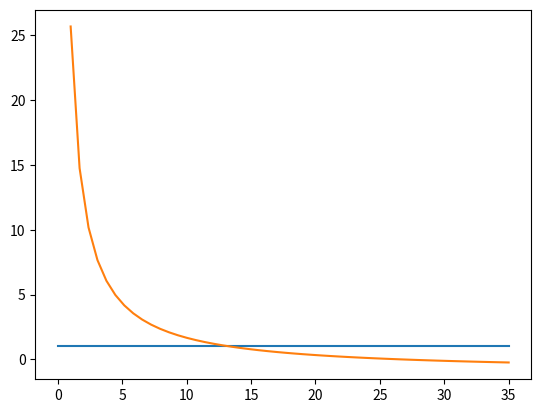

Recreate this plot in Python.
import numpy as np
from matplotlib import pyplot as plt
from matplotlib.pyplot import show,plot
from numpy import linspace
from sympy import symbols, diff
#The composition and equilibrium constants of a vapor mixture are as follows:
y=[0.35,0.2,0.45] #露点
P=2    #P:2Mpa  t:C
t=symbols("t")
K=[0.15*t/P,0.02*t/P,0.45*t/P]
F=-1
for i in range(len(y)):
    f=y[i]/K[i]
    F+=f
    # print(f)
# print(F)
def dawfunc():
    tt = linspace(1, 35)
    yy = []
    for t in tt:
        yy.append(F.subs(symbols("t"), t))
    # print(tt, "\n", yy)
    plot([0,35],[1,1])
    plt.plot(tt, yy)
    plt.show()

def Newton(f,x0=10, epsilon=1/10**4, iternum=100000):  # 初值，精度要求，最大迭代次数,迭代函数
    xk_1 = x0
    fdx = diff(f, t)
    for i in range(iternum):
        fx=f.subs(t,xk_1)
        fdx=fdx.subs(t,xk_1)
        if fdx != 0:
            xk = xk_1 - fx / fdx
            print("第", i + 1, "次迭代 ", "xk=", xk, "  xk-1=", xk_1, "  |xk - xk-1|=", abs(xk - xk_1));
            if abs(xk - xk_1) < epsilon:
                return xk
            else:
                xk_1 = xk
        else:
            break
    print("方法失败")
Newton(f=F-1)
dawfunc()
